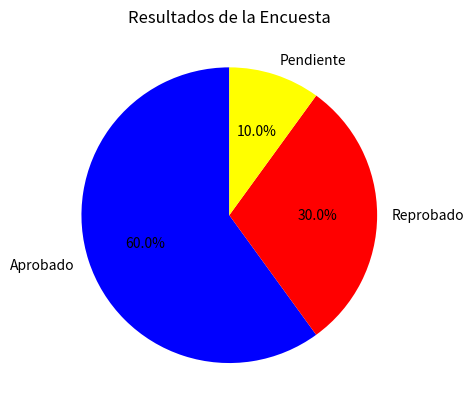

Generate this figure with matplotlib:
import matplotlib.pyplot as plt

# Datos
categorias = ["Aprobado", "Reprobado", "Pendiente"]
porcentajes = [60, 30, 10]

# Crear el gráfico
plt.pie(porcentajes, labels=categorias, autopct="%1.1f%%", startangle=90, colors=["blue", "red", "yellow"])
plt.title("Resultados de la Encuesta")
plt.show()